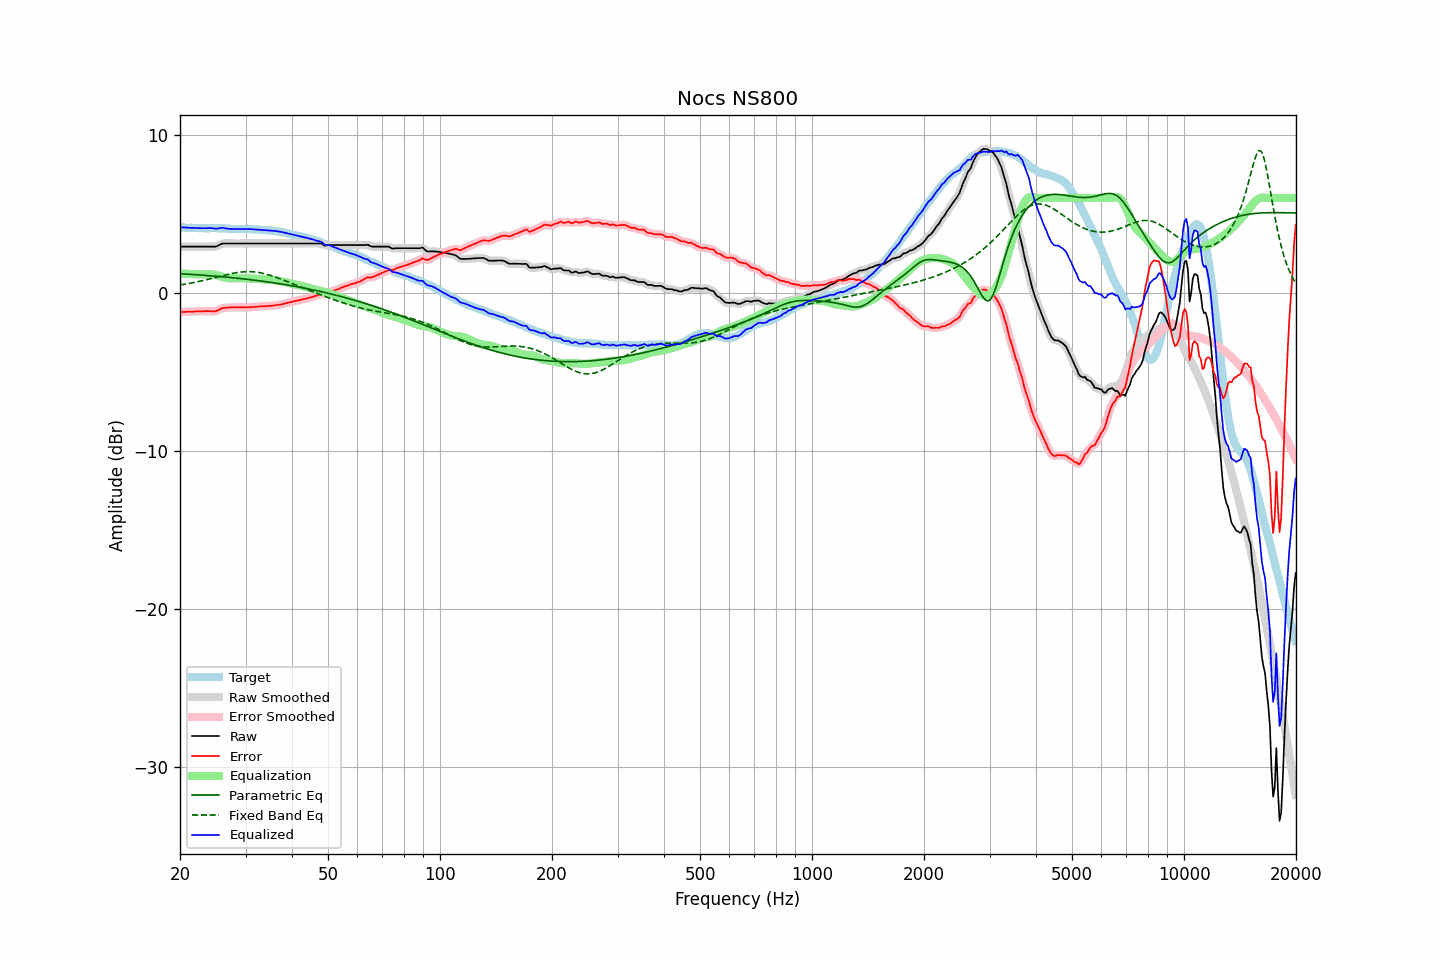

The table this chart was drawn from, first rows:
frequency, raw, error, smoothed, error_smoothed, equalization, parametric_eq, fixed_band_eq, equalized_raw, equalized_smoothed, target
20.00, 2.92, -1.23, 2.92, -1.23, 1.23, 1.21, 0.50, 4.15, 4.15, 4.15
20.20, 2.92, -1.22, 2.92, -1.22, 1.22, 1.20, 0.51, 4.14, 4.14, 4.14
20.40, 2.92, -1.22, 2.92, -1.21, 1.21, 1.20, 0.53, 4.14, 4.14, 4.14
20.61, 2.92, -1.21, 2.92, -1.21, 1.21, 1.19, 0.55, 4.13, 4.13, 4.13
20.81, 2.92, -1.20, 2.92, -1.20, 1.20, 1.18, 0.56, 4.12, 4.12, 4.12
21.02, 2.92, -1.19, 2.92, -1.19, 1.20, 1.18, 0.58, 4.12, 4.12, 4.11
21.23, 2.92, -1.19, 2.92, -1.19, 1.19, 1.17, 0.60, 4.11, 4.11, 4.11
21.44, 2.92, -1.20, 2.92, -1.19, 1.19, 1.16, 0.62, 4.11, 4.11, 4.12
21.66, 2.92, -1.19, 2.92, -1.19, 1.18, 1.16, 0.64, 4.10, 4.10, 4.11
21.87, 2.92, -1.18, 2.92, -1.18, 1.18, 1.15, 0.66, 4.10, 4.10, 4.11
22.09, 2.92, -1.17, 2.92, -1.17, 1.18, 1.14, 0.68, 4.10, 4.10, 4.10
22.31, 2.92, -1.17, 2.92, -1.17, 1.17, 1.14, 0.70, 4.10, 4.10, 4.10
22.54, 2.92, -1.16, 2.92, -1.17, 1.17, 1.13, 0.72, 4.09, 4.09, 4.09
22.76, 2.92, -1.17, 2.92, -1.17, 1.17, 1.12, 0.75, 4.09, 4.09, 4.09
22.99, 2.92, -1.17, 2.92, -1.17, 1.16, 1.12, 0.77, 4.09, 4.09, 4.09
23.22, 2.92, -1.16, 2.92, -1.16, 1.16, 1.11, 0.79, 4.09, 4.09, 4.08
23.45, 2.92, -1.16, 2.92, -1.16, 1.17, 1.10, 0.82, 4.09, 4.09, 4.08
23.69, 2.92, -1.16, 2.92, -1.16, 1.17, 1.09, 0.84, 4.09, 4.09, 4.08
23.92, 2.92, -1.16, 2.92, -1.16, 1.18, 1.09, 0.87, 4.10, 4.10, 4.08
24.16, 2.92, -1.17, 2.92, -1.17, 1.17, 1.08, 0.89, 4.10, 4.10, 4.09
24.40, 2.92, -1.18, 2.92, -1.18, 1.17, 1.07, 0.92, 4.09, 4.09, 4.10
24.65, 2.92, -1.18, 2.92, -1.18, 1.15, 1.06, 0.94, 4.08, 4.07, 4.10
24.89, 2.92, -1.17, 2.93, -1.16, 1.13, 1.05, 0.97, 4.06, 4.06, 4.10
25.14, 2.95, -1.13, 2.96, -1.13, 1.11, 1.04, 0.99, 4.06, 4.07, 4.09
25.39, 3.00, -1.08, 3.00, -1.08, 1.08, 1.04, 1.02, 4.08, 4.08, 4.09
25.65, 3.05, -1.03, 3.05, -1.03, 1.05, 1.03, 1.05, 4.10, 4.10, 4.08
25.91, 3.10, -0.98, 3.09, -0.99, 1.01, 1.02, 1.07, 4.12, 4.11, 4.08
26.16, 3.12, -0.96, 3.12, -0.96, 0.98, 1.01, 1.10, 4.11, 4.10, 4.08
26.43, 3.12, -0.95, 3.13, -0.95, 0.96, 1.00, 1.12, 4.08, 4.08, 4.07
26.69, 3.12, -0.95, 3.12, -0.94, 0.94, 0.99, 1.15, 4.06, 4.06, 4.07
26.96, 3.12, -0.94, 3.12, -0.94, 0.93, 0.98, 1.17, 4.05, 4.05, 4.06
27.23, 3.12, -0.92, 3.12, -0.93, 0.92, 0.97, 1.19, 4.05, 4.05, 4.05
27.50, 3.12, -0.92, 3.12, -0.92, 0.92, 0.96, 1.21, 4.04, 4.04, 4.05
27.77, 3.12, -0.92, 3.12, -0.92, 0.92, 0.95, 1.23, 4.04, 4.04, 4.04
28.05, 3.12, -0.92, 3.12, -0.92, 0.92, 0.94, 1.25, 4.04, 4.04, 4.04
28.33, 3.12, -0.92, 3.12, -0.92, 0.92, 0.93, 1.27, 4.04, 4.04, 4.04
28.62, 3.12, -0.91, 3.12, -0.91, 0.92, 0.92, 1.29, 4.04, 4.04, 4.03
28.90, 3.12, -0.92, 3.12, -0.91, 0.92, 0.91, 1.30, 4.04, 4.04, 4.04
29.19, 3.12, -0.91, 3.12, -0.92, 0.92, 0.90, 1.31, 4.04, 4.04, 4.04
29.48, 3.12, -0.92, 3.12, -0.92, 0.92, 0.89, 1.32, 4.04, 4.04, 4.04
29.78, 3.12, -0.92, 3.12, -0.92, 0.92, 0.88, 1.33, 4.04, 4.04, 4.04
30.08, 3.12, -0.93, 3.12, -0.92, 0.92, 0.86, 1.34, 4.04, 4.04, 4.05
30.38, 3.12, -0.92, 3.12, -0.92, 0.92, 0.85, 1.34, 4.04, 4.04, 4.04
30.68, 3.12, -0.91, 3.12, -0.91, 0.91, 0.84, 1.34, 4.04, 4.04, 4.04
30.99, 3.12, -0.90, 3.12, -0.91, 0.91, 0.83, 1.34, 4.03, 4.03, 4.03
31.30, 3.12, -0.90, 3.12, -0.90, 0.90, 0.82, 1.33, 4.02, 4.02, 4.02
31.61, 3.12, -0.90, 3.12, -0.90, 0.89, 0.80, 1.32, 4.02, 4.02, 4.02
31.93, 3.12, -0.89, 3.12, -0.89, 0.89, 0.79, 1.31, 4.01, 4.01, 4.01
32.24, 3.12, -0.88, 3.12, -0.88, 0.88, 0.78, 1.30, 4.00, 4.00, 4.01
32.57, 3.12, -0.87, 3.12, -0.87, 0.87, 0.76, 1.28, 3.99, 3.99, 3.99
32.89, 3.12, -0.86, 3.12, -0.86, 0.87, 0.75, 1.27, 3.99, 3.99, 3.98
33.22, 3.12, -0.86, 3.12, -0.86, 0.86, 0.74, 1.25, 3.98, 3.98, 3.98
33.55, 3.12, -0.85, 3.12, -0.85, 0.85, 0.72, 1.22, 3.97, 3.97, 3.98
33.89, 3.12, -0.85, 3.12, -0.85, 0.85, 0.71, 1.20, 3.97, 3.97, 3.97
34.23, 3.12, -0.84, 3.12, -0.84, 0.84, 0.70, 1.17, 3.96, 3.96, 3.96
34.57, 3.12, -0.83, 3.12, -0.83, 0.83, 0.68, 1.14, 3.95, 3.95, 3.96
34.92, 3.12, -0.82, 3.12, -0.83, 0.82, 0.67, 1.11, 3.95, 3.95, 3.94
35.27, 3.12, -0.83, 3.12, -0.82, 0.82, 0.65, 1.08, 3.94, 3.94, 3.95
35.62, 3.12, -0.80, 3.12, -0.81, 0.81, 0.64, 1.04, 3.93, 3.93, 3.93
35.97, 3.12, -0.79, 3.12, -0.79, 0.79, 0.62, 1.01, 3.92, 3.92, 3.91
... 635 more rows
